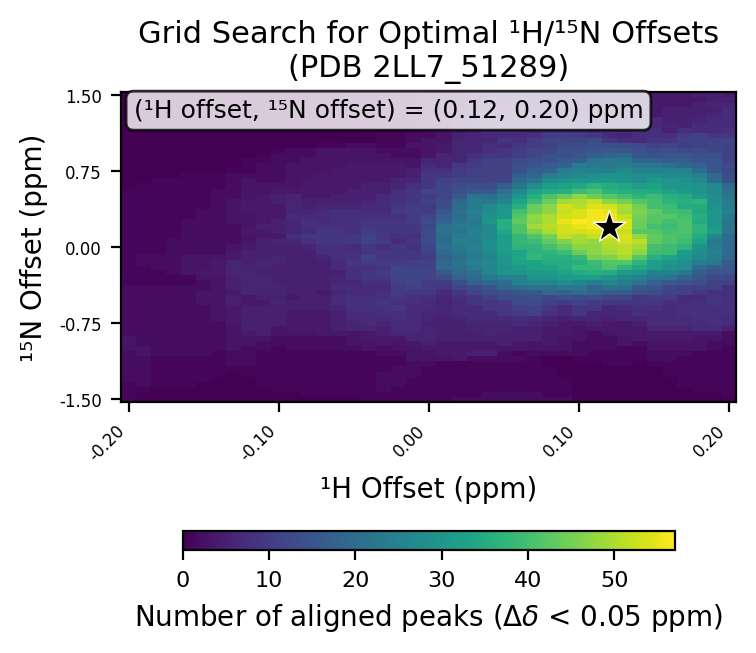

The table this chart was drawn from, first rows:
# h_min, -0.2
# h_max, 0.2
# h_step, 0.01
# n_min, -1.5
# n_max, 1.5
# n_step, 0.05
# cutoff, 0.05
h_values, -0.2, -0.19, -0.18, -0.17, -0.16, -0.15, -0.14, -0.13, -0.12, -0.11, -0.1, -0.09, -0.08, -0.07, -0.06, -0.05, -0.04, -0.03, -0.02, -0.01, 0.0, 0.01, 0.02
n_values, -1.5, -1.45, -1.4, -1.35, -1.3, -1.25, -1.2, -1.15, -1.1, -1.05, -1.0, -0.95, -0.9, -0.85, -0.8, -0.75, -0.7, -0.65, -0.6, -0.55, -0.5, -0.45, -0.4
-0.2, 1, 1, 1, 1, 2, 2, 2, 2, 2, 2, 3, 3, 3, 2, 2, 2, 2, 2, 2, 2, 2, 2, 2
-0.19, 0, 0, 1, 2, 2, 2, 2, 2, 2, 3, 3, 2, 2, 2, 2, 2, 2, 2, 2, 2, 2, 2, 2
-0.18, 0, 0, 0, 1, 1, 1, 1, 1, 1, 2, 2, 2, 2, 2, 2, 2, 2, 2, 2, 2, 2, 2, 2
-0.17, 0, 0, 0, 1, 1, 1, 1, 1, 1, 2, 2, 2, 2, 2, 2, 2, 2, 2, 2, 2, 2, 2, 2
-0.16, 0, 0, 0, 1, 1, 1, 1, 1, 1, 2, 2, 2, 2, 2, 2, 2, 2, 2, 2, 2, 2, 2, 2
-0.15, 0, 0, 0, 0, 1, 1, 1, 1, 1, 2, 2, 2, 2, 2, 2, 2, 2, 2, 2, 3, 3, 3, 2
-0.14, 0, 0, 0, 0, 0, 1, 1, 1, 1, 1, 2, 2, 2, 2, 2, 2, 3, 3, 3, 3, 3, 3, 3
-0.13, 0, 0, 0, 0, 0, 0, 1, 2, 2, 2, 3, 3, 3, 3, 3, 4, 4, 4, 4, 5, 5, 4, 5
-0.12, 0, 0, 0, 0, 0, 1, 1, 2, 2, 2, 2, 3, 3, 4, 5, 5, 5, 5, 5, 4, 4, 6, 6
-0.11, 0, 0, 0, 1, 1, 1, 1, 1, 1, 1, 2, 2, 3, 5, 5, 5, 5, 5, 5, 4, 5, 6, 6
-0.1, 0, 0, 1, 1, 1, 1, 1, 1, 1, 1, 1, 2, 2, 3, 3, 5, 5, 5, 5, 6, 5, 6, 6
-0.09, 0, 0, 1, 1, 1, 1, 1, 1, 1, 1, 2, 2, 2, 3, 4, 4, 4, 4, 5, 5, 4, 5, 5
-0.08, 0, 1, 1, 1, 1, 1, 1, 1, 1, 1, 2, 2, 2, 3, 4, 4, 4, 4, 5, 5, 5, 5, 5
-0.07, 0, 1, 1, 1, 1, 1, 1, 1, 1, 1, 2, 2, 2, 4, 4, 4, 4, 4, 5, 5, 5, 4, 5
-0.06, 0, 1, 1, 1, 1, 1, 1, 1, 1, 1, 2, 2, 2, 4, 5, 5, 5, 5, 6, 7, 7, 6, 7
-0.05, 0, 1, 1, 1, 1, 1, 1, 1, 1, 1, 2, 3, 3, 3, 6, 6, 7, 7, 8, 8, 8, 7, 7
-0.04, 1, 1, 1, 1, 1, 1, 1, 1, 1, 1, 3, 3, 4, 4, 6, 7, 7, 7, 8, 8, 8, 7, 7
-0.03, 1, 1, 2, 2, 2, 2, 1, 1, 1, 2, 2, 4, 4, 5, 5, 6, 7, 8, 8, 9, 8, 8, 7
-0.02, 1, 1, 1, 2, 2, 2, 2, 1, 1, 2, 3, 3, 4, 6, 7, 7, 8, 8, 9, 8, 9, 10, 10
-0.01, 1, 1, 1, 1, 1, 2, 2, 2, 3, 3, 3, 4, 6, 6, 7, 7, 7, 7, 7, 8, 8, 9, 11
0.0, 1, 1, 1, 1, 1, 1, 1, 2, 3, 3, 4, 5, 6, 6, 6, 5, 6, 6, 7, 7, 8, 9, 10
0.01, 1, 1, 1, 1, 1, 1, 1, 1, 3, 4, 4, 4, 5, 5, 5, 5, 5, 6, 6, 6, 6, 7, 9
0.02, 2, 1, 1, 1, 1, 1, 1, 1, 4, 4, 4, 4, 5, 5, 5, 5, 6, 7, 7, 7, 8, 9, 12
0.03, 2, 1, 1, 1, 1, 1, 1, 1, 2, 5, 4, 4, 5, 5, 6, 6, 7, 7, 7, 9, 9, 12, 13
0.04, 2, 2, 1, 1, 1, 1, 1, 1, 2, 5, 4, 4, 5, 6, 6, 6, 7, 7, 9, 9, 11, 13, 15
0.05, 2, 2, 1, 1, 1, 1, 1, 1, 2, 2, 3, 5, 5, 5, 6, 6, 7, 9, 9, 10, 13, 14, 19
0.06, 2, 2, 1, 1, 1, 1, 1, 1, 2, 1, 3, 4, 5, 5, 5, 7, 8, 10, 11, 13, 13, 15, 20
0.07, 2, 2, 1, 1, 1, 1, 1, 1, 1, 2, 3, 3, 5, 5, 5, 6, 7, 11, 11, 13, 14, 16, 22
0.08, 2, 1, 1, 1, 1, 1, 1, 0, 0, 2, 3, 4, 4, 4, 4, 5, 6, 8, 9, 11, 12, 19, 21
0.09, 2, 1, 1, 1, 1, 0, 0, 0, 0, 2, 3, 3, 3, 4, 4, 4, 5, 7, 7, 10, 14, 18, 23
0.1, 0, 0, 0, 0, 0, 0, 0, 0, 1, 2, 2, 2, 3, 3, 3, 4, 6, 9, 9, 11, 13, 20, 23
0.11, 0, 0, 0, 0, 0, 0, 0, 0, 1, 1, 2, 2, 2, 2, 4, 5, 6, 6, 9, 10, 14, 18, 19
0.12, 0, 0, 0, 0, 0, 0, 0, 1, 1, 1, 2, 2, 2, 3, 4, 4, 5, 6, 6, 9, 12, 17, 22
0.13, 0, 0, 0, 0, 0, 0, 0, 1, 1, 1, 1, 3, 3, 4, 4, 4, 6, 6, 7, 9, 12, 16, 21
0.14, 0, 0, 0, 0, 0, 0, 0, 0, 1, 1, 1, 2, 4, 4, 4, 5, 6, 8, 8, 9, 9, 14, 16
0.15, 0, 0, 0, 0, 0, 0, 0, 1, 2, 2, 3, 3, 4, 4, 6, 7, 7, 7, 8, 9, 10, 13, 15
0.16, 0, 0, 0, 0, 0, 1, 1, 1, 2, 2, 3, 3, 4, 4, 6, 7, 7, 7, 7, 8, 10, 11, 12
0.17, 0, 0, 0, 1, 1, 1, 1, 1, 1, 2, 3, 3, 4, 4, 6, 7, 7, 8, 8, 7, 7, 11, 11
0.18, 0, 0, 1, 1, 1, 1, 1, 1, 1, 1, 3, 3, 3, 4, 7, 7, 8, 8, 8, 8, 7, 9, 11
0.19, 0, 0, 1, 1, 1, 1, 1, 1, 1, 1, 2, 2, 3, 4, 7, 8, 8, 8, 8, 9, 9, 8, 11
0.2, 0, 1, 1, 1, 1, 1, 1, 1, 1, 1, 1, 2, 2, 2, 5, 7, 7, 8, 8, 8, 8, 8, 8
best_n_offset, 0.2
best_h_offset, 0.12
best_count, 57
